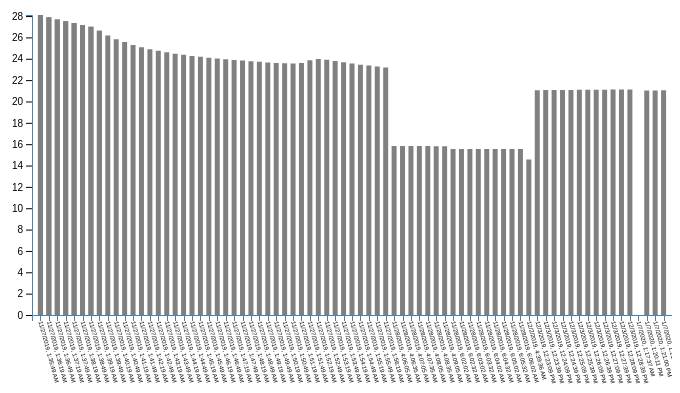
D3 v3 page, settled after 360 driven frames (6 s of simulated time); the page loaded 1 data file(s).


// ── chartd3js.js
window.onload=run()

function run(){


var	parseDate = d3.time.format("%d/%m/%Y %I:%M:%S").parse;

// set the dimensions and margins of the graph
var margin = {top: 30, right: 0, bottom: 70, left: 60},
    width = 700 - margin.left - margin.right,
    height = 400 - margin.top - margin.bottom;


// append the svg object to the body of the page
var svg = d3.select("#my_dataviz")
  .append("svg")
    .attr("width", width + margin.left + margin.right)
    .attr("height", height + margin.top + margin.bottom)
  .append("g")
    .attr("transform",
          "translate(" + margin.left + "," + margin.top + ")")

     
// Initialize the X axis
var x = d3.scaleBand()
  .range([0,width])
  .padding(1);



var xAxis = svg.append("g")
  .attr("class", "x axis")
  .attr("transform", "translate(0," + height + ")")
  

// Initialize the Y axis
var y = d3.scaleLinear()
  .range([ height, 0]);
var yAxis = svg.append("g")
  .attr("class", "myYaxis")
 
var index=0;
// A function that create / update the plot for a given variable:
function update(selectedVar) {

  // Parse the Data
  d3.csv("data.csv", function(data) {
  <!-- data= oldData.slice(index, index + 20); -->
    <!-- update(data); -->
	
	data.forEach(function(d) {
		d.dateTime = parseDate(d.dateTime).toLocaleString();
	});
	
    //Add X axis
	//heeeeeeere
    x.domain(data.map(function(d) { return d.dateTime; }))
    xAxis.transition().duration(2000).call(d3.axisBottom(x))
        .selectAll('text')
        .style('text-anchor', 'start')
		.style("font", "6px arial")
        .attr('transform', 'translate(10,0) rotate(75 -2 2)' )

       
    // Add Y axis
    y.domain([0, d3.max(data, function(d) { return +d[selectedVar] }) ]);
    yAxis.transition().duration(1000).call(d3.axisLeft(y));

    // variable u: map data to existing circle
    var j = svg.selectAll(".myLine")
      .data(data)
    // update lines
    j
      .enter()
      .append("line")
      .attr("class", "myLine")
      .merge(j)
      .transition()
      .duration(1000)
        .attr("x1", function(d) { console.log((d.dateTime)) ; return x(d.dateTime); })
        .attr("x2", function(d) { return x(d.dateTime); })
        .attr("y1", y(0))
        .attr("y2", function(d) { return y(d[selectedVar]); })
        .attr("stroke", "gray")
		.attr("stroke-width", 5);


    // variable u: map data to existing circle
    var u = svg.selectAll("rect")
      .data(data)
	  
    // update bars
    u
      .enter()
      .append("rect")
      .merge(u)
      .transition()
      .duration(1000)
        .attr("cx", function(d) { return x(d.dateTime); })
        .attr("cy", function(d) { return y(d[selectedVar]); })
        .attr("r", 8)
        .attr("fill", "#69b3a2");
  })
}

document.getElementById('humidity').addEventListener("click", function(){
update('humidity')
document.getElementById('title').innerHTML = 'Luchtvochtigheid'
});

document.getElementById('temperature').addEventListener("click", function(){
update('temperature')
document.getElementById('title').innerHTML = 'Tempratuur'

});

document.getElementById('pressure').addEventListener("click", function(){
update('pressure')
document.getElementById('title').innerHTML = 'Luchtdrukte'
});


// Initialize plot
update('temperature')

}

### data: data.csv
sensorID, dataFormat, rssi, humidity, temperature, pressure, accelerationX, accelerationY, accelerationZ, battery, dateTime
df7260547217, 3, -41, 39.5, 28.1, 98743, 11, 12, 1000, 2959, 27/11/2019 01:35:49
df7260547217, 3, -44, 39, 27.9, 98744, 14, 14, 1003, 2959, 27/11/2019 01:36:19
df7260547217, 3, -41, 39, 27.69, 98738, 11, 17, 1008, 2953, 27/11/2019 01:36:49
df7260547217, 3, -53, 39, 27.51, 98738, 9, 13, 1004, 2959, 27/11/2019 01:37:19
df7260547217, 3, -43, 39.5, 27.34, 98735, 15, 14, 1006, 2947, 27/11/2019 01:37:49
df7260547217, 3, -44, 39.5, 27.17, 98738, 9, 11, 1003, 2947, 27/11/2019 01:38:19
df7260547217, 3, -59, 39.5, 27, 98765, 17, -25, 1006, 2953, 27/11/2019 01:38:49
df7260547217, 3, -46, 40, 26.62, 98741, 15, -26, 1014, 2959, 27/11/2019 01:39:19
df7260547217, 3, -46, 40, 26.19, 98738, 17, -26, 1009, 2953, 27/11/2019 01:39:49
df7260547217, 3, -47, 40.5, 25.83, 98737, 14, -24, 1013, 2947, 27/11/2019 01:40:19
df7260547217, 3, -46, 41, 25.56, 98734, 15, -25, 1008, 2947, 27/11/2019 01:40:49
df7260547217, 3, -63, 41, 25.29, 98734, 18, -24, 1012, 2959, 27/11/2019 01:41:19
df7260547217, 3, -53, 41.5, 25.08, 98734, 15, -27, 1012, 2959, 27/11/2019 01:41:49
df7260547217, 3, -45, 41.5, 24.9, 98733, 17, -24, 1010, 2953, 27/11/2019 01:42:19
df7260547217, 3, -53, 42, 24.74, 98731, 12, -25, 1010, 2953, 27/11/2019 01:42:49
df7260547217, 3, -53, 42, 24.6, 98731, 14, -25, 1007, 2959, 27/11/2019 01:43:19
df7260547217, 3, -57, 42, 24.48, 98732, 15, -26, 1009, 2959, 27/11/2019 01:43:49
df7260547217, 3, -54, 42, 24.37, 98732, 16, -30, 1006, 2953, 27/11/2019 01:44:19
df7260547217, 3, -45, 42.5, 24.27, 98730, 17, -33, 1010, 2959, 27/11/2019 01:44:49
df7260547217, 3, -46, 42.5, 24.18, 98729, 19, -21, 1008, 2953, 27/11/2019 01:45:19
df7260547217, 3, -55, 42.5, 24.1, 98728, 13, -28, 1011, 2947, 27/11/2019 01:45:49
df7260547217, 3, -46, 42.5, 24.02, 98724, 9, -24, 1009, 2947, 27/11/2019 01:46:19
df7260547217, 3, -64, 42.5, 23.96, 98725, 12, -25, 1010, 2953, 27/11/2019 01:46:49
df7260547217, 3, -64, 43, 23.89, 98726, 11, -25, 1011, 2953, 27/11/2019 01:47:19
df7260547217, 3, -46, 43, 23.83, 98725, 12, -26, 1008, 2947, 27/11/2019 01:47:49
df7260547217, 3, -64, 43, 23.76, 98723, 18, -25, 1008, 2947, 27/11/2019 01:48:19
df7260547217, 3, -64, 43, 23.71, 98721, 14, -27, 1012, 2947, 27/11/2019 01:48:49
df7260547217, 3, -55, 43, 23.65, 98722, 13, -24, 1011, 2953, 27/11/2019 01:49:19
df7260547217, 3, -65, 43, 23.61, 98722, 14, -23, 1011, 2947, 27/11/2019 01:49:49
df7260547217, 3, -46, 43.5, 23.57, 98720, 14, -28, 1009, 2953, 27/11/2019 01:50:19
df7260547217, 3, -51, 44, 23.56, 98718, 13, -23, 1013, 2947, 27/11/2019 01:50:49
df7260547217, 3, -52, 57, 23.61, 99049, -193, 277, 914, 2947, 27/11/2019 01:51:19
df7260547217, 3, -51, 50.5, 23.86, 98768, 18, -26, 1008, 2953, 27/11/2019 01:51:49
df7260547217, 3, -52, 48.5, 23.97, 98723, 16, -26, 1009, 2947, 27/11/2019 01:52:19
df7260547217, 3, -52, 47.5, 23.92, 98715, 16, -27, 1010, 2953, 27/11/2019 01:52:49
df7260547217, 3, -52, 47, 23.8, 98716, 17, -25, 1013, 2953, 27/11/2019 01:53:19
df7260547217, 3, -54, 46.5, 23.67, 98716, 16, -32, 1010, 2953, 27/11/2019 01:53:49
df7260547217, 3, -52, 46.5, 23.56, 98716, 23, -28, 1005, 2953, 27/11/2019 01:54:19
df7260547217, 3, -52, 46, 23.45, 98716, 17, -30, 1007, 2953, 27/11/2019 01:54:49
df7260547217, 3, -52, 46, 23.36, 98714, 17, -28, 1009, 2959, 27/11/2019 01:55:19
df7260547217, 3, -52, 46, 23.27, 98714, 17, -29, 1008, 2953, 27/11/2019 01:55:49
df7260547217, 3, -52, 46, 23.19, 98711, 15, -26, 1012, 2953, 27/11/2019 01:56:19
df7260547217, 3, -45, 63, 15.84, 99242, 313, -469, 846, 2947, 28/11/2019 04:06:05
df7260547217, 3, -39, 63, 15.84, 99244, 304, -468, 853, 2953, 28/11/2019 04:06:35
df7260547217, 3, -43, 63, 15.83, 99245, 307, -465, 852, 2947, 28/11/2019 04:07:05
df7260547217, 3, -41, 63, 15.82, 99246, 307, -465, 852, 2953, 28/11/2019 04:07:35
df7260547217, 3, -42, 63, 15.82, 99246, 319, -465, 847, 2947, 28/11/2019 04:08:05
df7260547217, 3, -41, 63, 15.81, 99243, 304, -460, 854, 2941, 28/11/2019 04:08:35
df7260547217, 3, -39, 63, 15.81, 99243, 298, -458, 859, 2947, 28/11/2019 04:09:05
df7260547217, 3, -53, 65, 15.54, 99425, 443, 81, -878, 2941, 28/11/2019 06:02:02
df7260547217, 3, -44, 65, 15.54, 99427, 447, 83, -877, 2947, 28/11/2019 06:02:32
df7260547217, 3, -44, 65, 15.54, 99428, 448, 78, -883, 2947, 28/11/2019 06:03:02
df7260547217, 3, -44, 65, 15.54, 99428, 444, 80, -872, 2947, 28/11/2019 06:03:32
df7260547217, 3, -51, 65, 15.54, 99429, 443, 80, -878, 2959, 28/11/2019 06:04:02
df7260547217, 3, -44, 65, 15.55, 99430, 450, 80, -879, 2947, 28/11/2019 06:04:32
df7260547217, 3, -47, 65, 15.54, 99434, 441, 80, -876, 2941, 28/11/2019 06:05:02
df7260547217, 3, -50, 65, 15.55, 99433, 443, 81, -879, 2953, 28/11/2019 06:05:32
df7260547217, 3, -46, 65, 15.55, 99430, 443, 78, -877, 2947, 28/11/2019 06:06:02
df7260547217, 3, -55, 54, 14.57, 102746, 257, 390, -852, 2941, 02/12/2019 04:39:36
df7260547217, 3, -54, 52, 21.06, 102339, -393, -386, 839, 2953, 03/12/2019 12:23:09
... 23 more rows